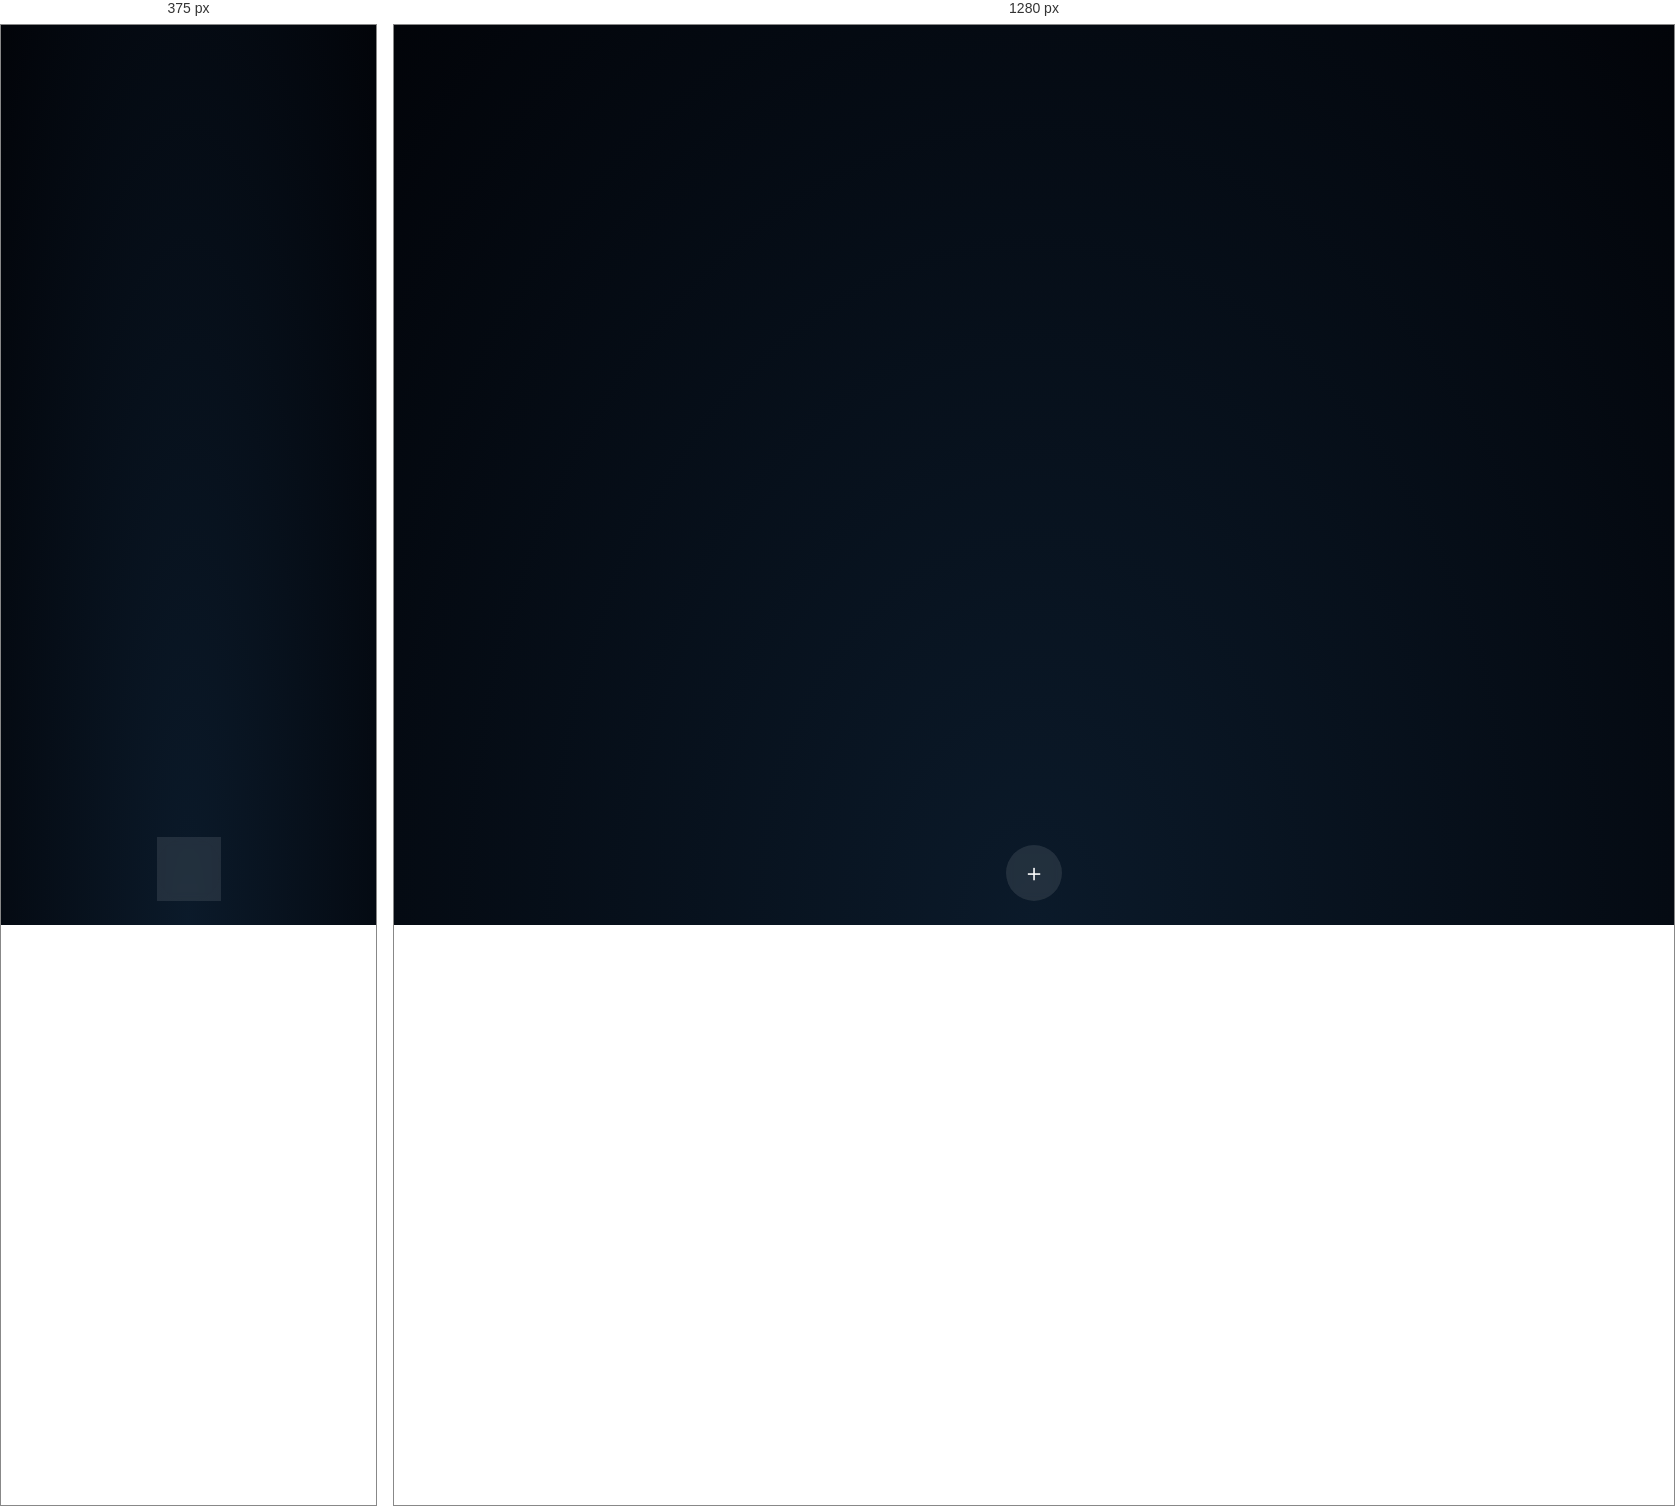
Rendered at 375 px and 1280 px, left to right.

<!-- file: index.html -->
<!DOCTYPE html>
<html lang="ja">
<head>
  <meta charset="UTF-8" />
  <meta name="viewport" content="width=device-width, initial-scale=1.0" />
  <title>stargarden</title>
  <link rel="stylesheet" href="style.css" />
</head>
<body>
  <div id="sky"></div>

  <button id="addStar">＋</button>

  <script src="script.js"></script>
</body>
</html>


/* @media block from style.css */
@media (max-width: 768px) {
  #addStar {
    width: 64px;
    height: 64px;
    font-size: 28px;
  }

  .star {
    min-width: 3px;
    min-height: 3px;
  }
}